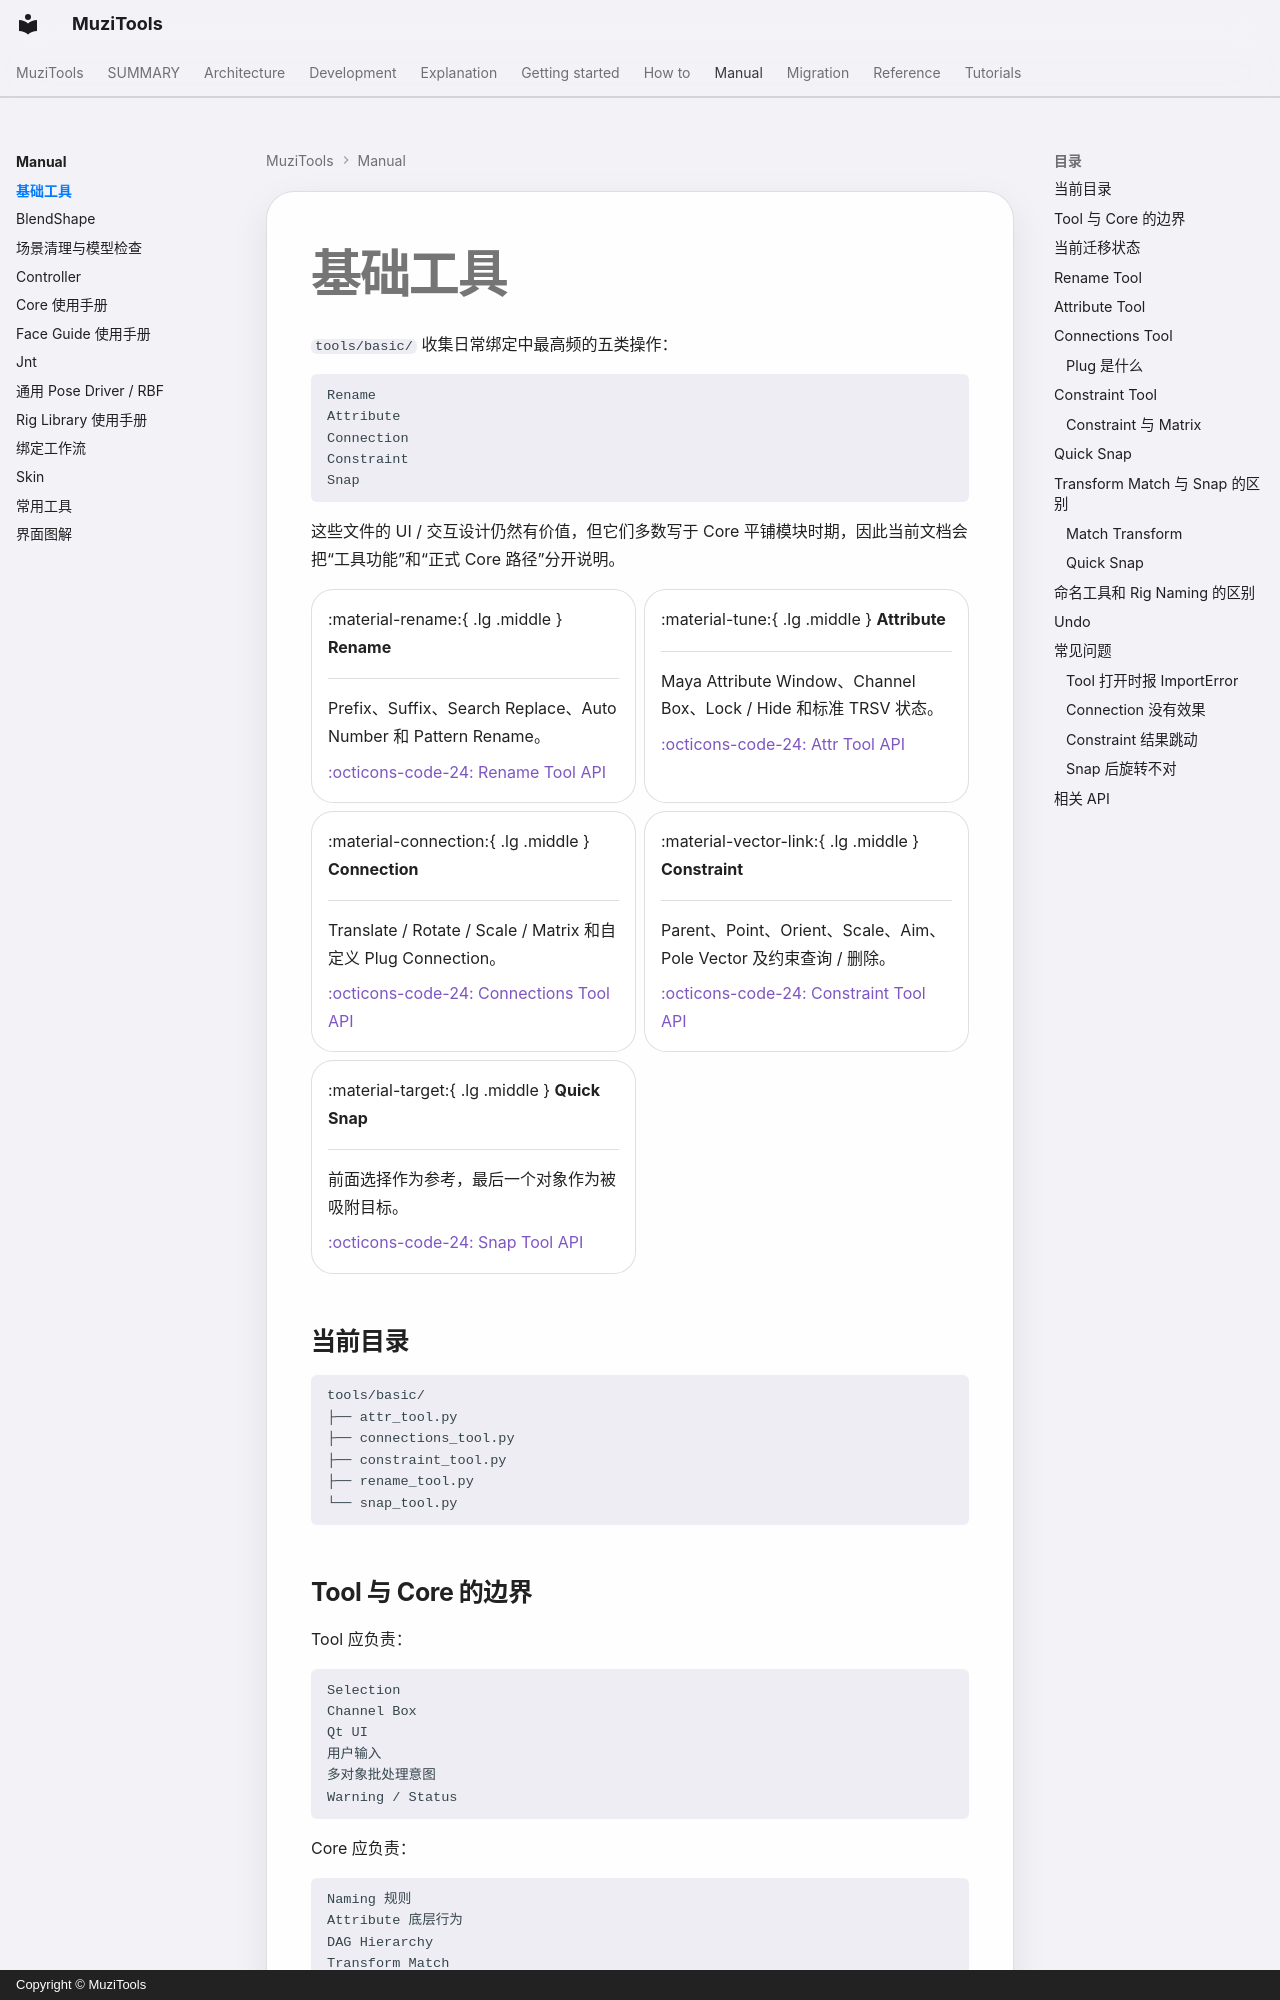

repository: MuZiMuZi/muziToolset · page: manual/basic-tools/index.html · generator: mkdocs · copyright: Copyright © MuziTools

# 基础工具

`tools/basic/` 收集日常绑定中最高频的五类操作：

```text
Rename
Attribute
Connection
Constraint
Snap
```

这些文件的 UI / 交互设计仍然有价值，但它们多数写于 Core 平铺模块时期，因此当前文档会把“工具功能”和“正式 Core 路径”分开说明。

<div class="grid cards" markdown>

-   :material-rename:{ .lg .middle } **Rename**

    ---

    Prefix、Suffix、Search Replace、Auto Number 和 Pattern Rename。

    [:octicons-code-24: Rename Tool API](../reference/tools/basic/rename_tool.md)

-   :material-tune:{ .lg .middle } **Attribute**

    ---

    Maya Attribute Window、Channel Box、Lock / Hide 和标准 TRSV 状态。

    [:octicons-code-24: Attr Tool API](../reference/tools/basic/attr_tool.md)

-   :material-connection:{ .lg .middle } **Connection**

    ---

    Translate / Rotate / Scale / Matrix 和自定义 Plug Connection。

    [:octicons-code-24: Connections Tool API](../reference/tools/basic/connections_tool.md)

-   :material-vector-link:{ .lg .middle } **Constraint**

    ---

    Parent、Point、Orient、Scale、Aim、Pole Vector 及约束查询 / 删除。

    [:octicons-code-24: Constraint Tool API](../reference/tools/basic/constraint_tool.md)

-   :material-target:{ .lg .middle } **Quick Snap**

    ---

    前面选择作为参考，最后一个对象作为被吸附目标。
